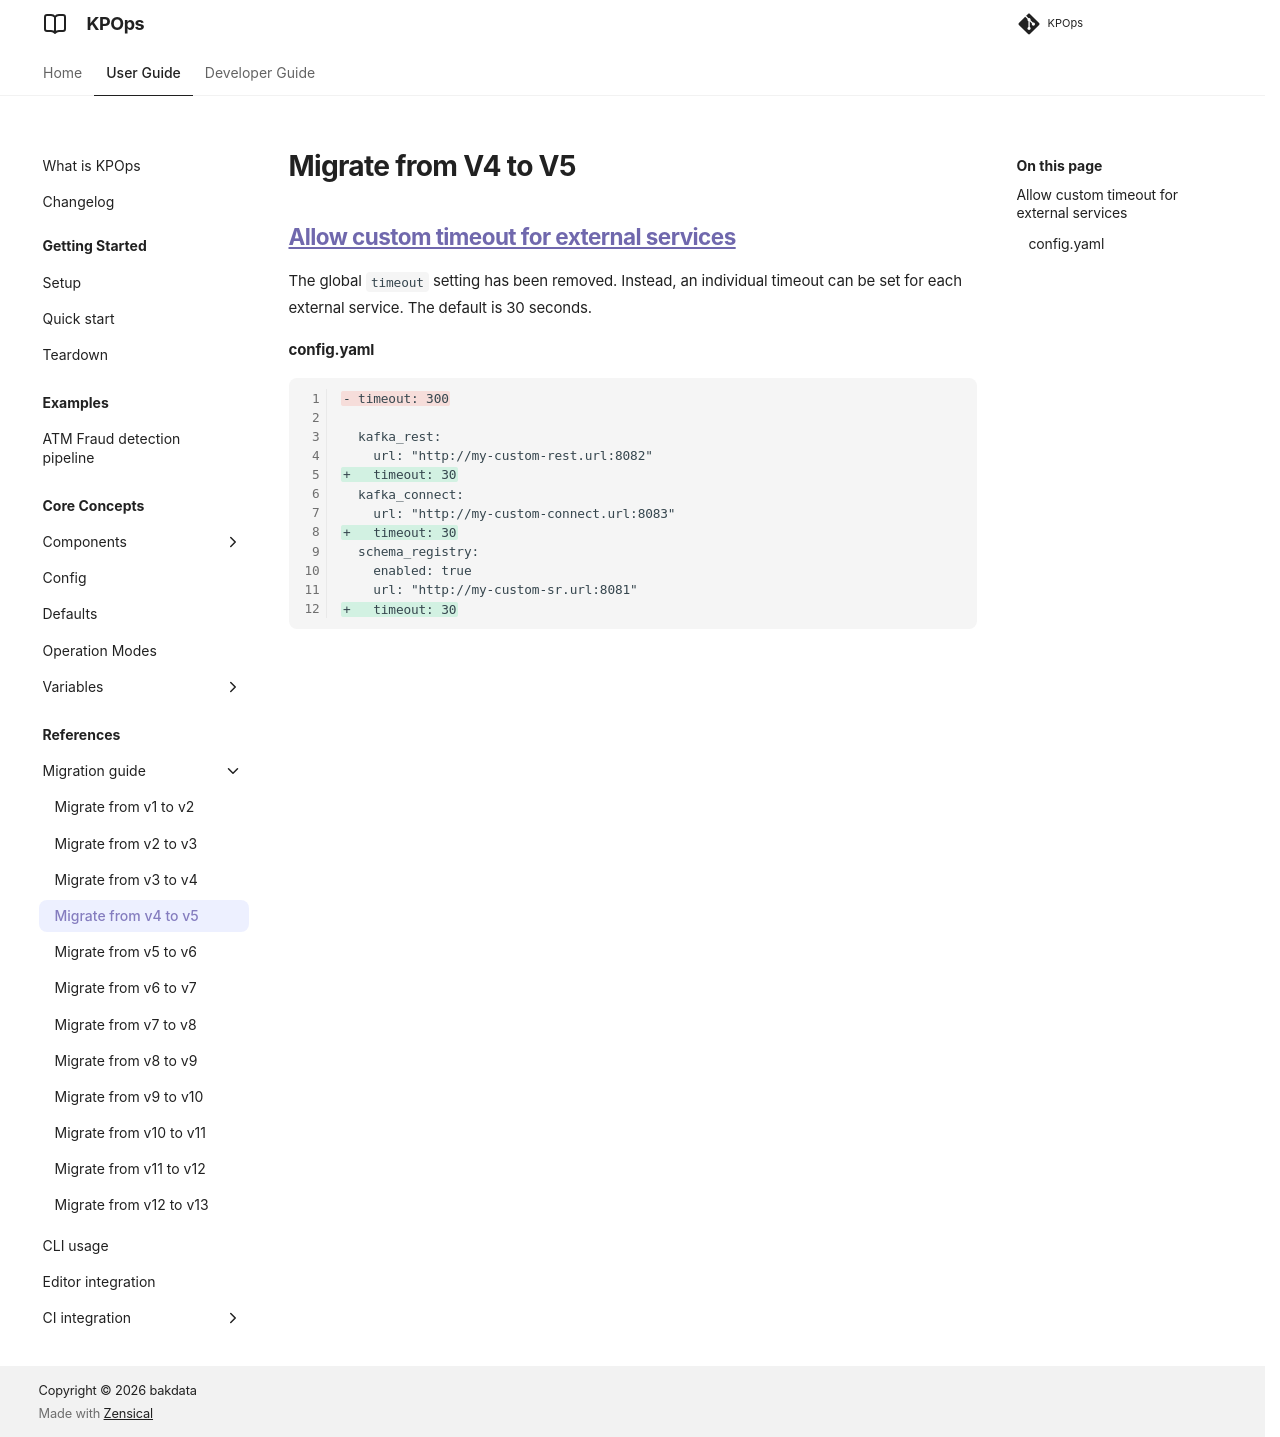

repository: bakdata/kpops · page: 13.0/user/migration-guide/v4-v5/index.html · generator: mkdocs

# Migrate from V4 to V5

## [Allow custom timeout for external services](https://github.com/bakdata/kpops/pull/485)

The global `timeout` setting has been removed. Instead, an individual timeout can be set for each external service. The default is 30 seconds.

#### config.yaml

```diff
- timeout: 300

  kafka_rest:
    url: "http://my-custom-rest.url:8082"
+   timeout: 30
  kafka_connect:
    url: "http://my-custom-connect.url:8083"
+   timeout: 30
  schema_registry:
    enabled: true
    url: "http://my-custom-sr.url:8081"
+   timeout: 30
```
